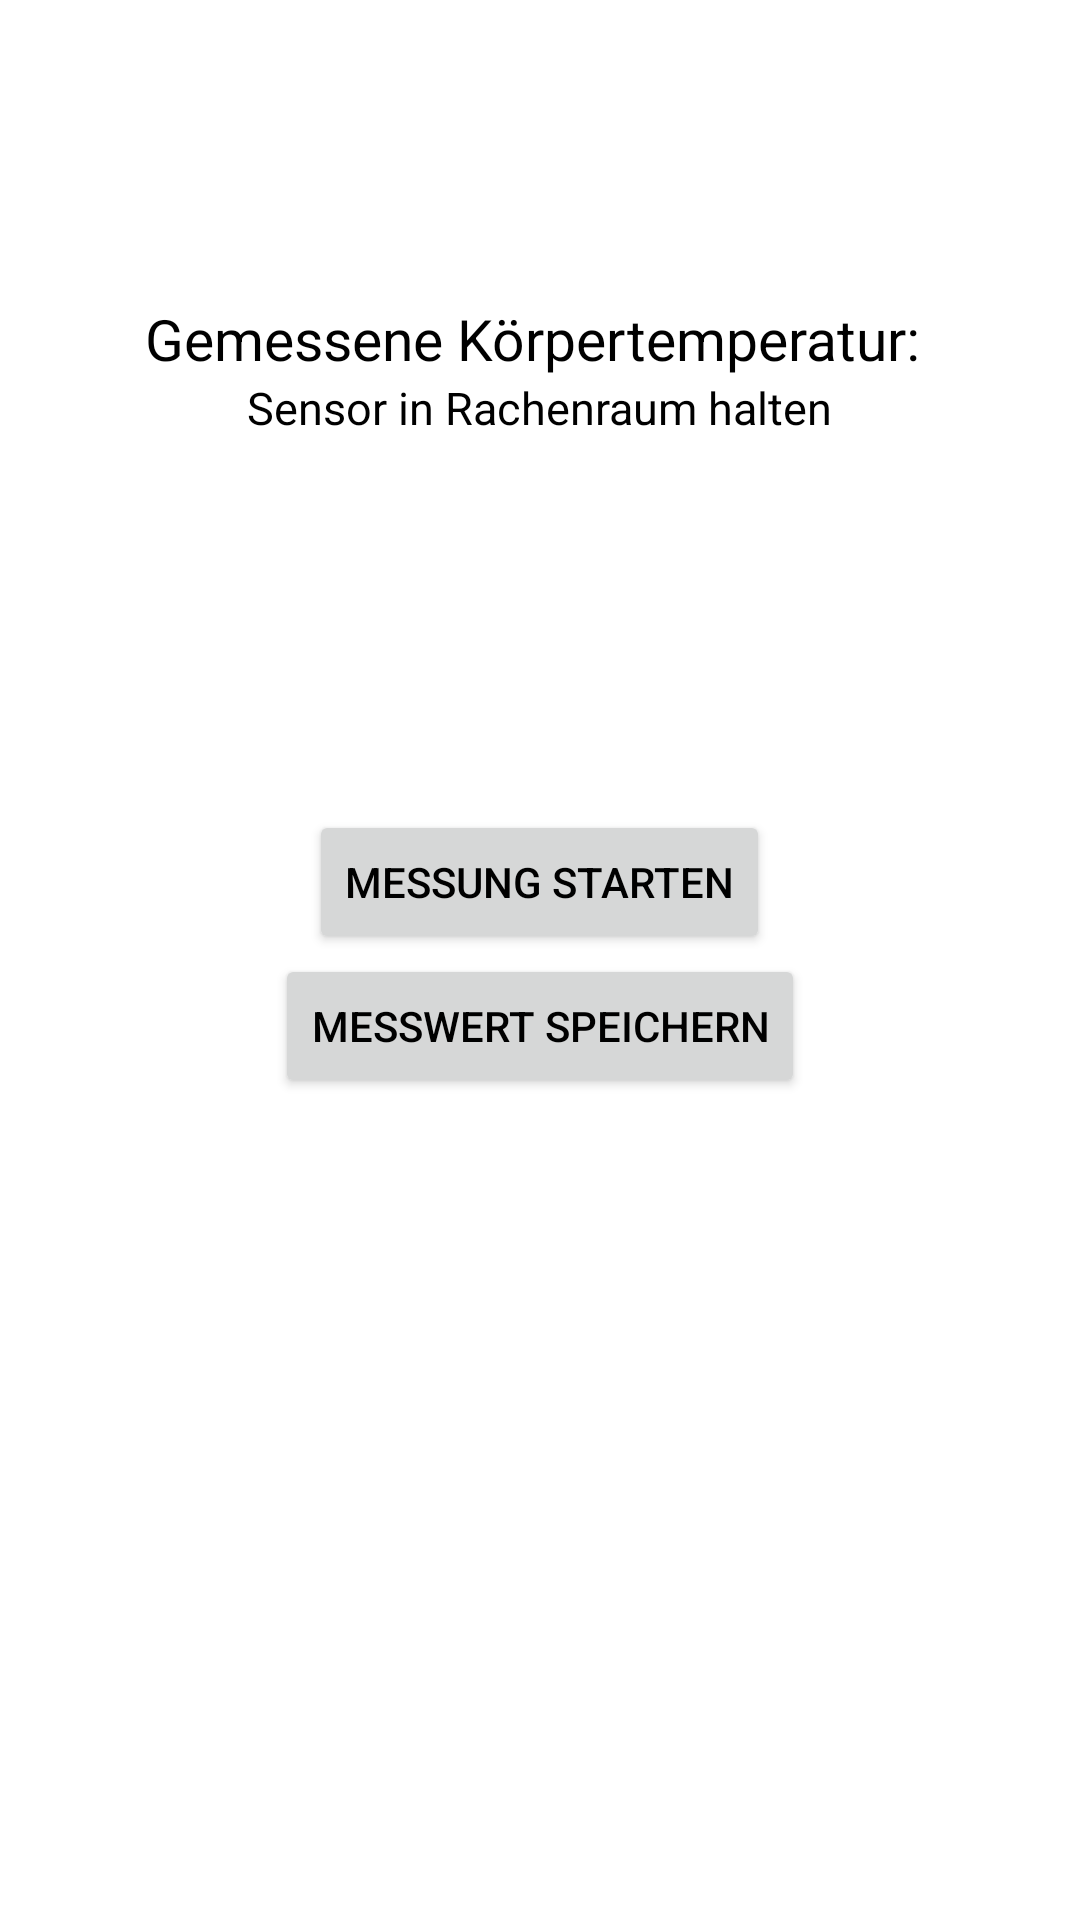

Android layout source for this screen:
<!-- AndroidManifest.xml: application theme Theme.HealthApp -->
<!-- res/layout/activity_temperatur.xml -->
<?xml version="1.0" encoding="utf-8"?>
<RelativeLayout
    xmlns:android="http://schemas.android.com/apk/res/android"
    xmlns:app="http://schemas.android.com/apk/res-auto"
    xmlns:tools="http://schemas.android.com/tools"
    android:layout_width="match_parent"
    android:layout_height="match_parent"
    tools:context=".TemperaturActivity">

    <TextView
        android:id="@+id/tv_info"
        android:layout_width="wrap_content"
        android:layout_height="wrap_content"
        android:layout_centerHorizontal="true"
        android:text="Gemessene Körpertemperatur: "
        android:textSize ="19dp"
        android:layout_marginTop="100dp"/>
    <TextView
        android:id="@+id/tv_messdurchführung"
        android:layout_width="wrap_content"
        android:layout_height="wrap_content"
        android:layout_centerHorizontal="true"
        android:text="Sensor in Rachenraum halten"
        android:textSize ="15dp"
        android:layout_below="@id/tv_info"/>

    <TextView
        android:id="@+id/tv_temperatur"
        android:layout_width="wrap_content"
        android:layout_height="wrap_content"
        android:text=""
        android:textSize="18dp"
        android:layout_marginTop="160dp"
        android:layout_centerHorizontal="true"/>
    <Button
        android:id="@+id/btn_Messwert"
        android:layout_width="wrap_content"
        android:layout_height="wrap_content"
        android:text="Messung starten"
        android:layout_centerHorizontal="true"
        android:layout_marginTop="270dp"/>

    <Button
        android:id="@+id/btn_saveData"
        android:layout_width="wrap_content"
        android:layout_height="wrap_content"
        android:text="Messwert speichern"
        android:layout_centerHorizontal="true"
        android:layout_below="@id/btn_Messwert"/>
</RelativeLayout>
<!-- resources referenced by this layout -->
<resources>
  <style name="Theme.HealthApp" parent="Theme.MaterialComponents.DayNight.DarkActionBar">
          
          <item name="colorPrimary">@color/teal_200</item>
          <item name="colorPrimaryVariant">@color/purple_700</item>
          <item name="colorOnPrimary">@color/white</item>
          
          <item name="colorSecondary">@color/teal_200</item>
          <item name="colorSecondaryVariant">@color/teal_700</item>
          <item name="colorOnSecondary">@color/black</item>
          <item name="android:textColor">@color/black</item>
          
          <item name="android:statusBarColor" tools:targetApi="l">@color/teal_200</item>
          
      </style>
  <color name="teal_200">#FF03DAC5</color>
  <color name="purple_700">#FF3700B3</color>
  <color name="white">#FFFFFFFF</color>
  <color name="teal_700">#FF018786</color>
  <color name="black">#FF000000</color>
</resources>
